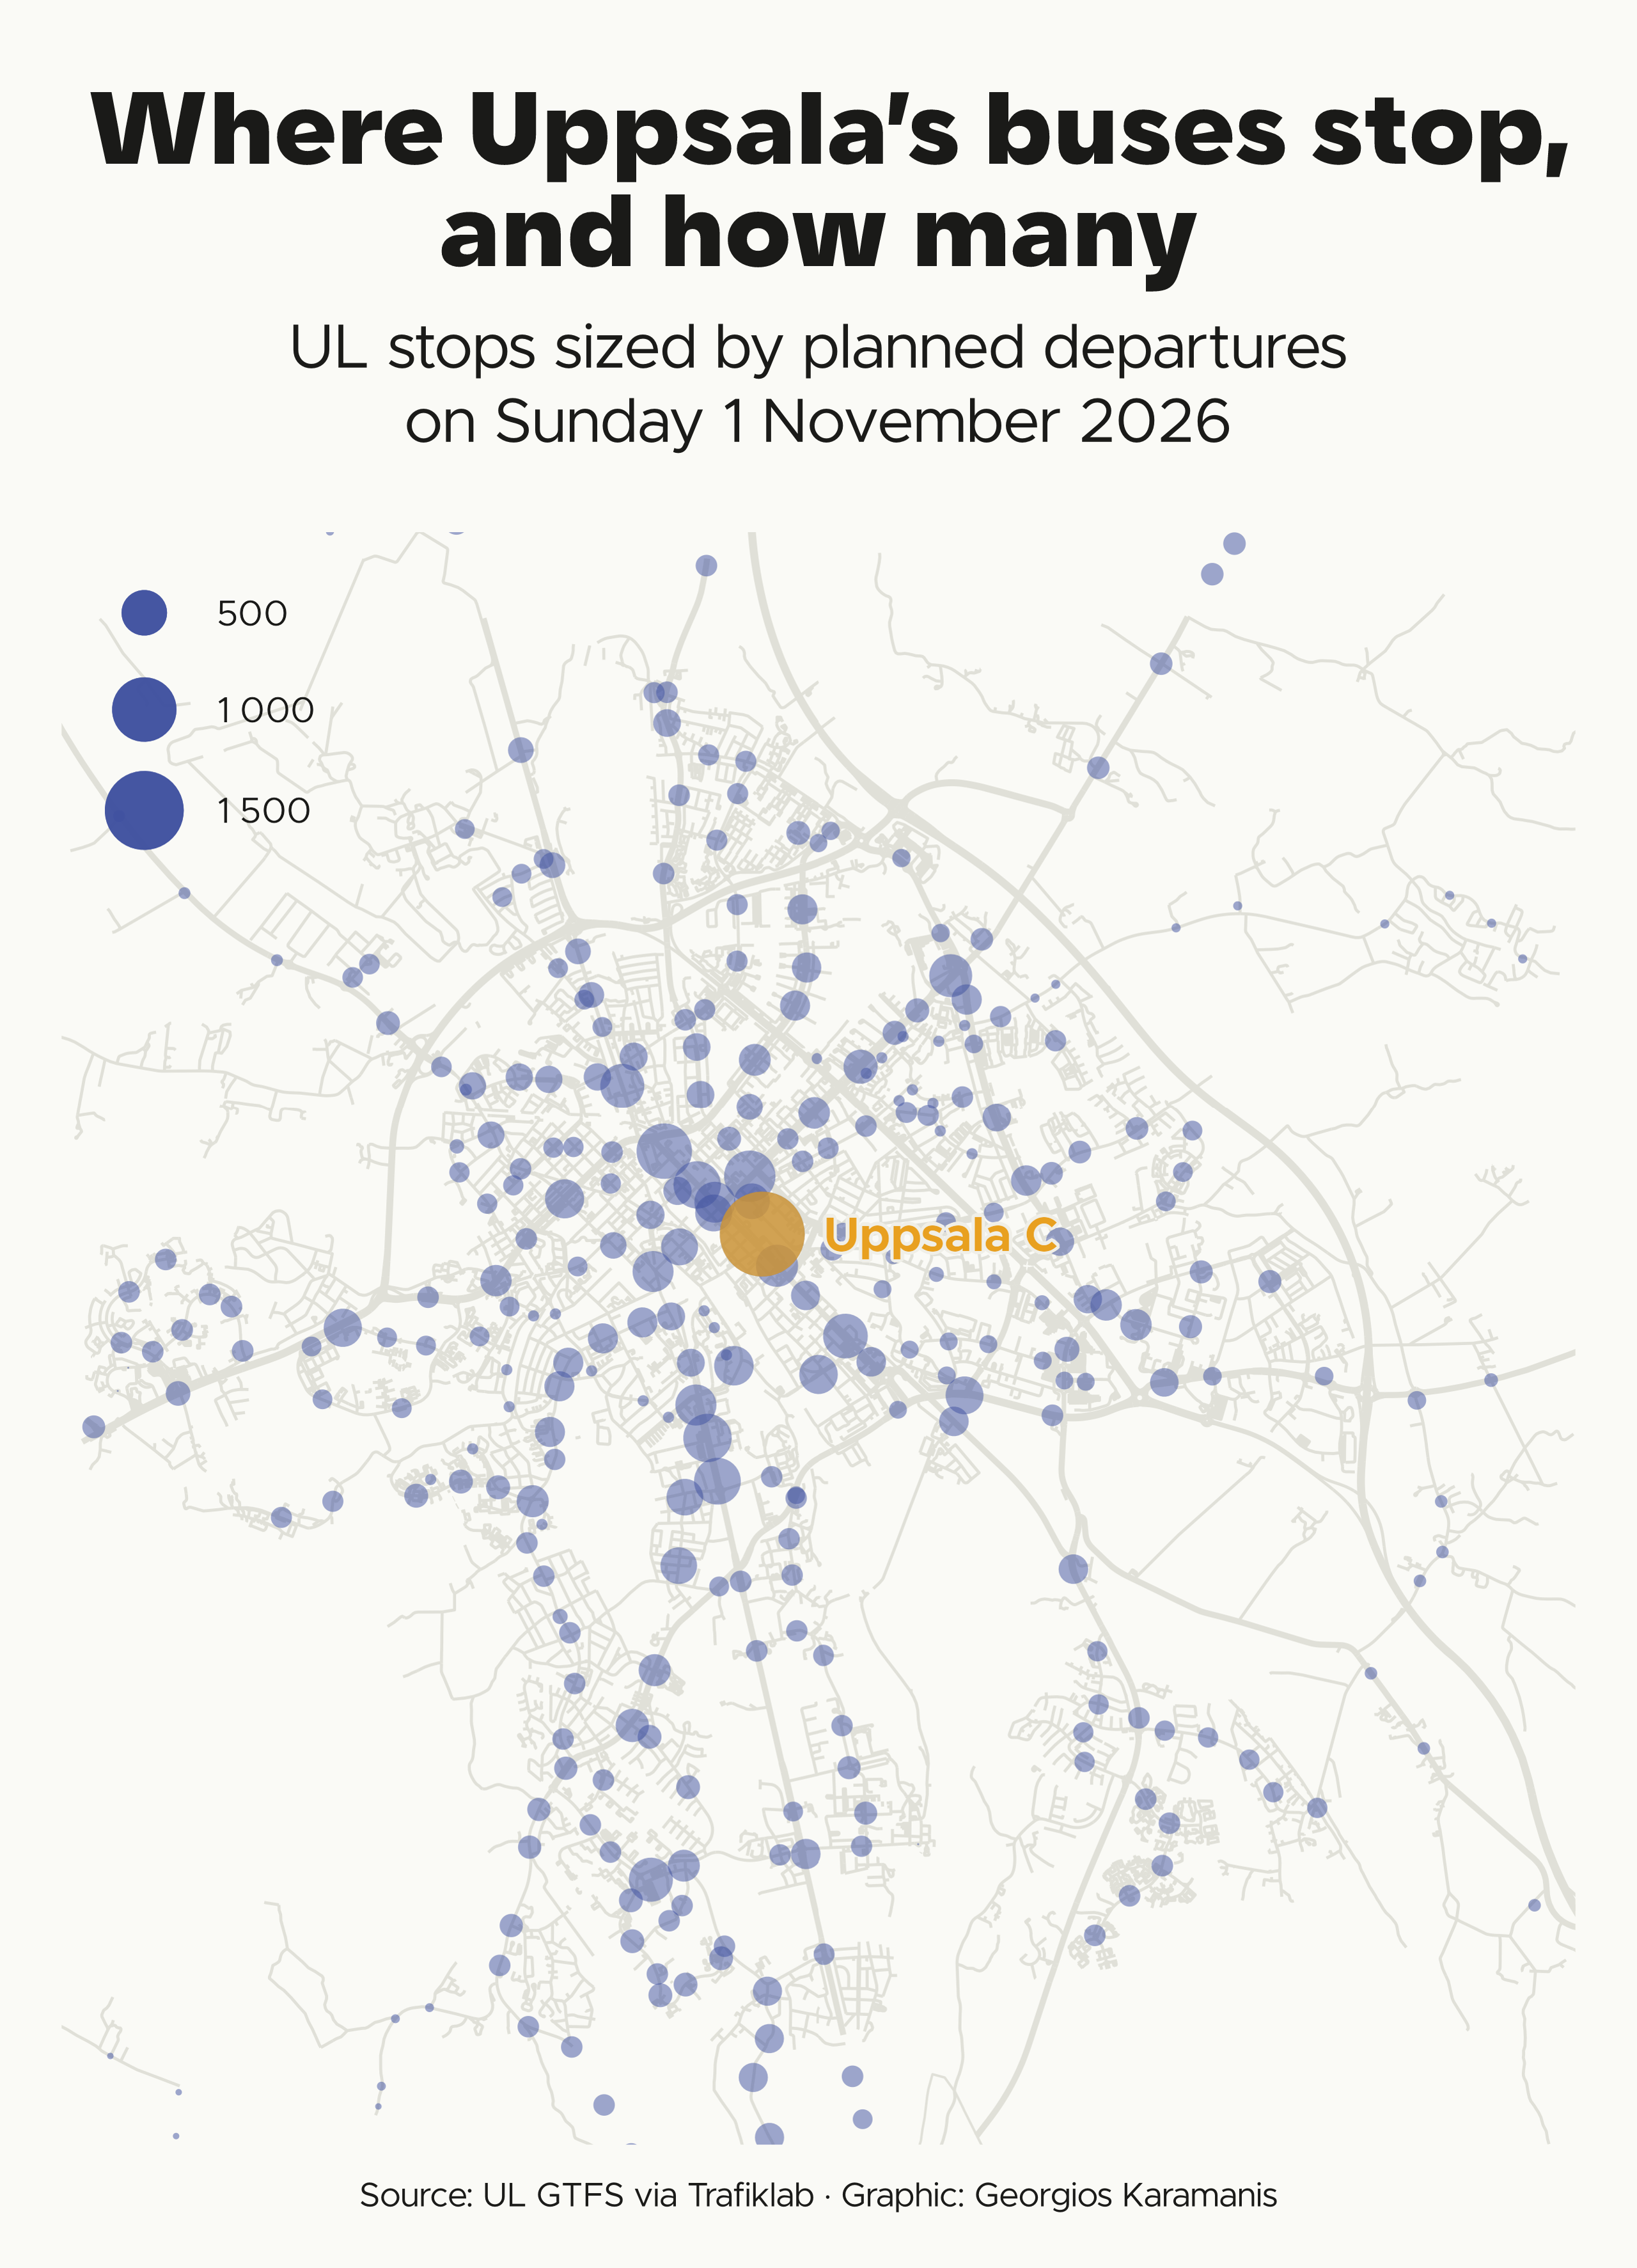

R code for this plot:
library(tidyverse)
library(sf)
library(camcorder)

source(here::here("2026/R/helpers.R"))

dir_data <- file.path(dir_2026, "data")
dir.create(dir_data, showWarnings = FALSE)

# Evaluate expr once and cache the result as rds in data/
cached <- function(name, expr) {
  path <- file.path(dir_data, paste0(name, ".rds"))
  if (file.exists(path)) return(readRDS(path))
  saveRDS(expr, path)
  expr
}

# City bounding box (xmin, ymin, xmax, ymax) in WGS84
bb_city <- c(17.55, 59.80, 17.76, 59.90)

kommun <- cached("boundary-uppsala_kommun", {
  osmdata::opq(c(17.15, 59.60, 18.15, 60.20), timeout = 300) |>
    osmdata::add_osm_feature("boundary", "administrative") |>
    osmdata::add_osm_feature("admin_level", "7") |>
    osmdata::add_osm_feature("name", "Uppsala kommun") |>
    osmdata::osmdata_sf() |>
    pluck("osm_multipolygons") |>
    select(name) |>
    st_make_valid()
}) |>
  st_transform(crs_se)

roads <- cached("osm-roads-city", {
  osmdata::opq(bb_city, timeout = 600) |>
    osmdata::add_osm_feature("highway", c(
      "motorway", "trunk", "primary", "secondary", "tertiary",
      "unclassified", "residential", "living_street", "service",
      "motorway_link", "trunk_link", "primary_link", "secondary_link"
    )) |>
    osmdata::osmdata_sf()
})$osm_lines |>
  st_transform(crs_se) |>
  mutate(major = highway %in% c("motorway", "trunk", "primary", "secondary"))

# Key from https://developer.trafiklab.se, stored in ~/.Renviron
ul_zip <- file.path(dir_data, "ul.zip")
if (!file.exists(ul_zip)) {
  key <- Sys.getenv("TRAFIKLAB_GTFS_REGIONAL_KEY")
  download.file(
    paste0("https://opendata.samtrafiken.se/gtfs/ul/ul.zip?key=", key),
    ul_zip, mode = "wb", headers = c("Accept-Encoding" = "gzip")
  )
}
gtfs <- tidytransit::read_gtfs(ul_zip)
on <- as.Date("2026-11-01")

deps <- tidytransit::filter_feed_by_date(gtfs, on)$stop_times |>
  count(stop_id, name = "departures")

# Group platforms into their parent station where there is one
stops <- gtfs$stops |>
  left_join(deps, by = join_by(stop_id)) |>
  mutate(group_id = coalesce(na_if(parent_station, ""), stop_id)) |>
  st_as_sf(coords = c("stop_lon", "stop_lat"), crs = 4326) |>
  group_by(group_id) |>
  summarise(departures = sum(departures, na.rm = TRUE)) |>
  filter(departures > 0) |>
  st_centroid() |>
  st_transform(crs_se) |>
  arrange(departures)

uppsala_c <- slice_max(stops, departures, n = 1)

gg_record(
  here::here("30daymap-temp"),
  width = map_box$width, height = map_box$height, units = "in", dpi = 320
)

p <- ggplot() +
  geom_sf(data = kommun, fill = "#FAFAF6", color = clr_grid, linewidth = 0.4) + # no land color here
  geom_sf(data = roads, aes(linewidth = major), color = clr_road) +
  geom_sf(
    data = stops, aes(size = departures),
    color = clr_accent2, alpha = 0.5, stroke = 0
  ) +
  geom_sf(
    data = uppsala_c, aes(size = departures),
    color = clr_accent, alpha = 0.7, stroke = 0
  ) +
  shadowtext::geom_shadowtext(
    data = uppsala_c, aes(label = "Uppsala C", geometry = geometry),
    stat = "sf_coordinates", family = f1, fontface = "bold", size = 6,
    color = clr_accent, bg.color = clr_land, hjust = 0, nudge_x = 500
  ) +
  scale_linewidth_manual(values = c(`FALSE` = 0.5, `TRUE` = 1), guide = "none") +
  scale_size_area(max_size = 14, labels = scales::label_number(big.mark = " ")) +
  coord_map_box(st_bbox(setNames(bb_city, c("xmin", "ymin", "xmax", "ymax")), crs = 4326)) +
  guides(size = guide_legend(
    title = NULL,
    override.aes = list(color = clr_accent2, alpha = 0.8)
  )) +
  theme_map() +
  theme(
    legend.text = element_text(margin = margin(l = 7, r = 20)),
    legend.key.height = unit(12, "mm"),
    legend.key.width = unit(12, "mm")
  )

save_map(
  p, here::here("2026/01-points/01-points-stops.png"),
  title = "Where Uppsala's buses stop,\\ and how many",
  subtitle = "UL stops sized by planned departures \\ on Sunday 1 November 2026",
  caption = caption_src("UL GTFS via Trafiklab")
)
